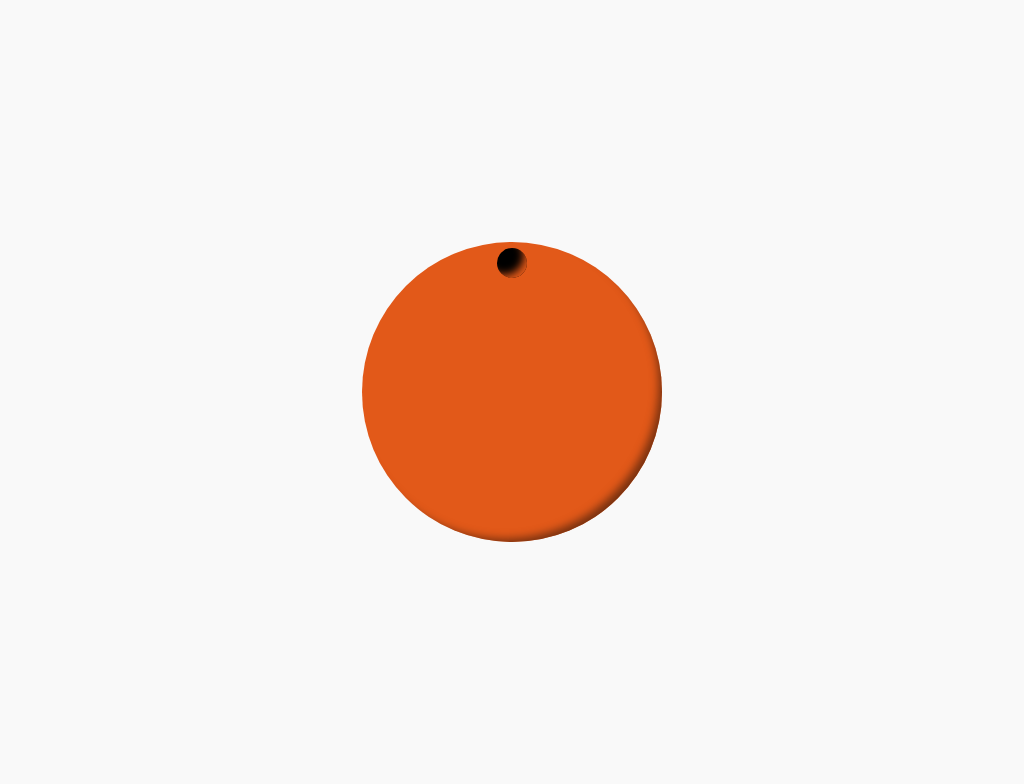

Here is a drawing made with CSS. Write the source that renders it.

<!-- file: index.html -->
<!DOCTYPE html>
<html lang="en">
<head>
    <meta charset="UTF-8">
    <meta name="viewport" content="width=device-width, initial-scale=1.0">
    <meta http-equiv="X-UA-Compatible" content="ie=edge">
    <title>css-art</title>
    <link rel="stylesheet" href="css/main.css"/>
</head>
<body>
    <div class="container">
        <div class="bg"></div>
        <div class="ball">
            <div class="dot"></div>
        </div>
</body>
</html>

/* file: css/main.css */
body {
  background: rgba(249, 248, 248, 0.837);
  height: 100vh;
  display: -ms-grid;
  display: grid;
  place-items: center;
}

.container {
  display: -webkit-box;
  display: -ms-flexbox;
  display: flex;
  -webkit-box-pack: center;
      -ms-flex-pack: center;
          justify-content: center;
  position: relative;
}

.ball {
  width: 300px;
  height: 300px;
  border-radius: 50%;
  background: #e25919;
  position: relative;
  display: -webkit-box;
  display: -ms-flexbox;
  display: flex;
  -webkit-box-pack: center;
      -ms-flex-pack: center;
          justify-content: center;
  -webkit-box-align: baseline;
      -ms-flex-align: baseline;
          align-items: baseline;
  -webkit-box-shadow: inset -8px -8px 9px -5px #773110;
          box-shadow: inset -8px -8px 9px -5px #773110;
}

.dot {
  background: black;
  width: 30px;
  height: 30px;
  border-radius: 70%;
  position: absolute;
  top: 6px;
  -webkit-box-shadow: inset -8px -8px 9px -5px #e25919;
          box-shadow: inset -8px -8px 9px -5px #e25919;
}
/*# sourceMappingURL=main.css.map */